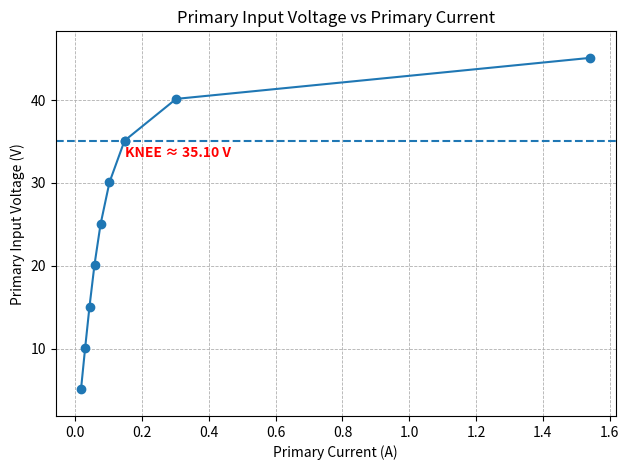
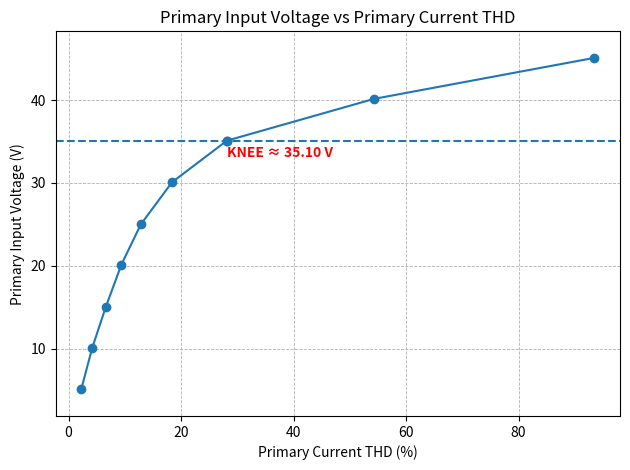

Python code for these plots, in order:
import numpy as np
import matplotlib.pyplot as plt

# ---- Data ----
Vp = np.array([5.09, 10.12, 15.09, 20.15, 25.00, 30.08, 35.10, 40.14, 45.09])
Ip = np.array([0.0169, 0.0294, 0.0424, 0.0574, 0.0754, 0.1022, 0.1473, 0.3018, 1.5420])
THD = np.array([2.24, 4.21, 6.64, 9.39, 12.84, 18.38, 28.14, 54.29, 93.47])

def false_zero_limits(y, pad_frac=0.08):
    ymin, ymax = float(np.min(y)), float(np.max(y))
    span = max(ymax - ymin, 1e-9)
    pad = span * pad_frac
    return ymin - pad, ymax + pad

# ---- Knee point (first break in linearity) ----
knee_idx = np.where(Vp == 35.10)[0][0]
knee_voltage = Vp[knee_idx]
knee_current = Ip[knee_idx]
knee_thd = THD[knee_idx]

# ---- Plot 1: Voltage vs Current ----
plt.figure()
plt.plot(Ip, Vp, marker='o')
plt.scatter(knee_current, knee_voltage)
plt.axhline(knee_voltage, linestyle='--')

plt.text(knee_current, knee_voltage - 2.0,
         f"KNEE ≈ {knee_voltage:.2f} V",
         color='red', fontweight='bold')

plt.xlabel("Primary Current (A)")
plt.ylabel("Primary Input Voltage (V)")
plt.title("Primary Input Voltage vs Primary Current")
plt.ylim(*false_zero_limits(Vp))
plt.grid(True, linestyle='--', linewidth=0.6)
plt.tight_layout()

plt.savefig("Primary_Voltage_vs_Primary_Current.png", dpi=300)


# ---- Plot 2: Voltage vs THD ----
plt.figure()
plt.plot(THD, Vp, marker='o')
plt.scatter(knee_thd, knee_voltage)
plt.axhline(knee_voltage, linestyle='--')

plt.text(knee_thd, knee_voltage - 2.0,
         f"KNEE ≈ {knee_voltage:.2f} V",
         color='red', fontweight='bold')

plt.xlabel("Primary Current THD (%)")
plt.ylabel("Primary Input Voltage (V)")
plt.title("Primary Input Voltage vs Primary Current THD")
plt.ylim(*false_zero_limits(Vp))
plt.grid(True, linestyle='--', linewidth=0.6)
plt.tight_layout()

plt.savefig("Primary_Voltage_vs_Primary_THD.png", dpi=300)
